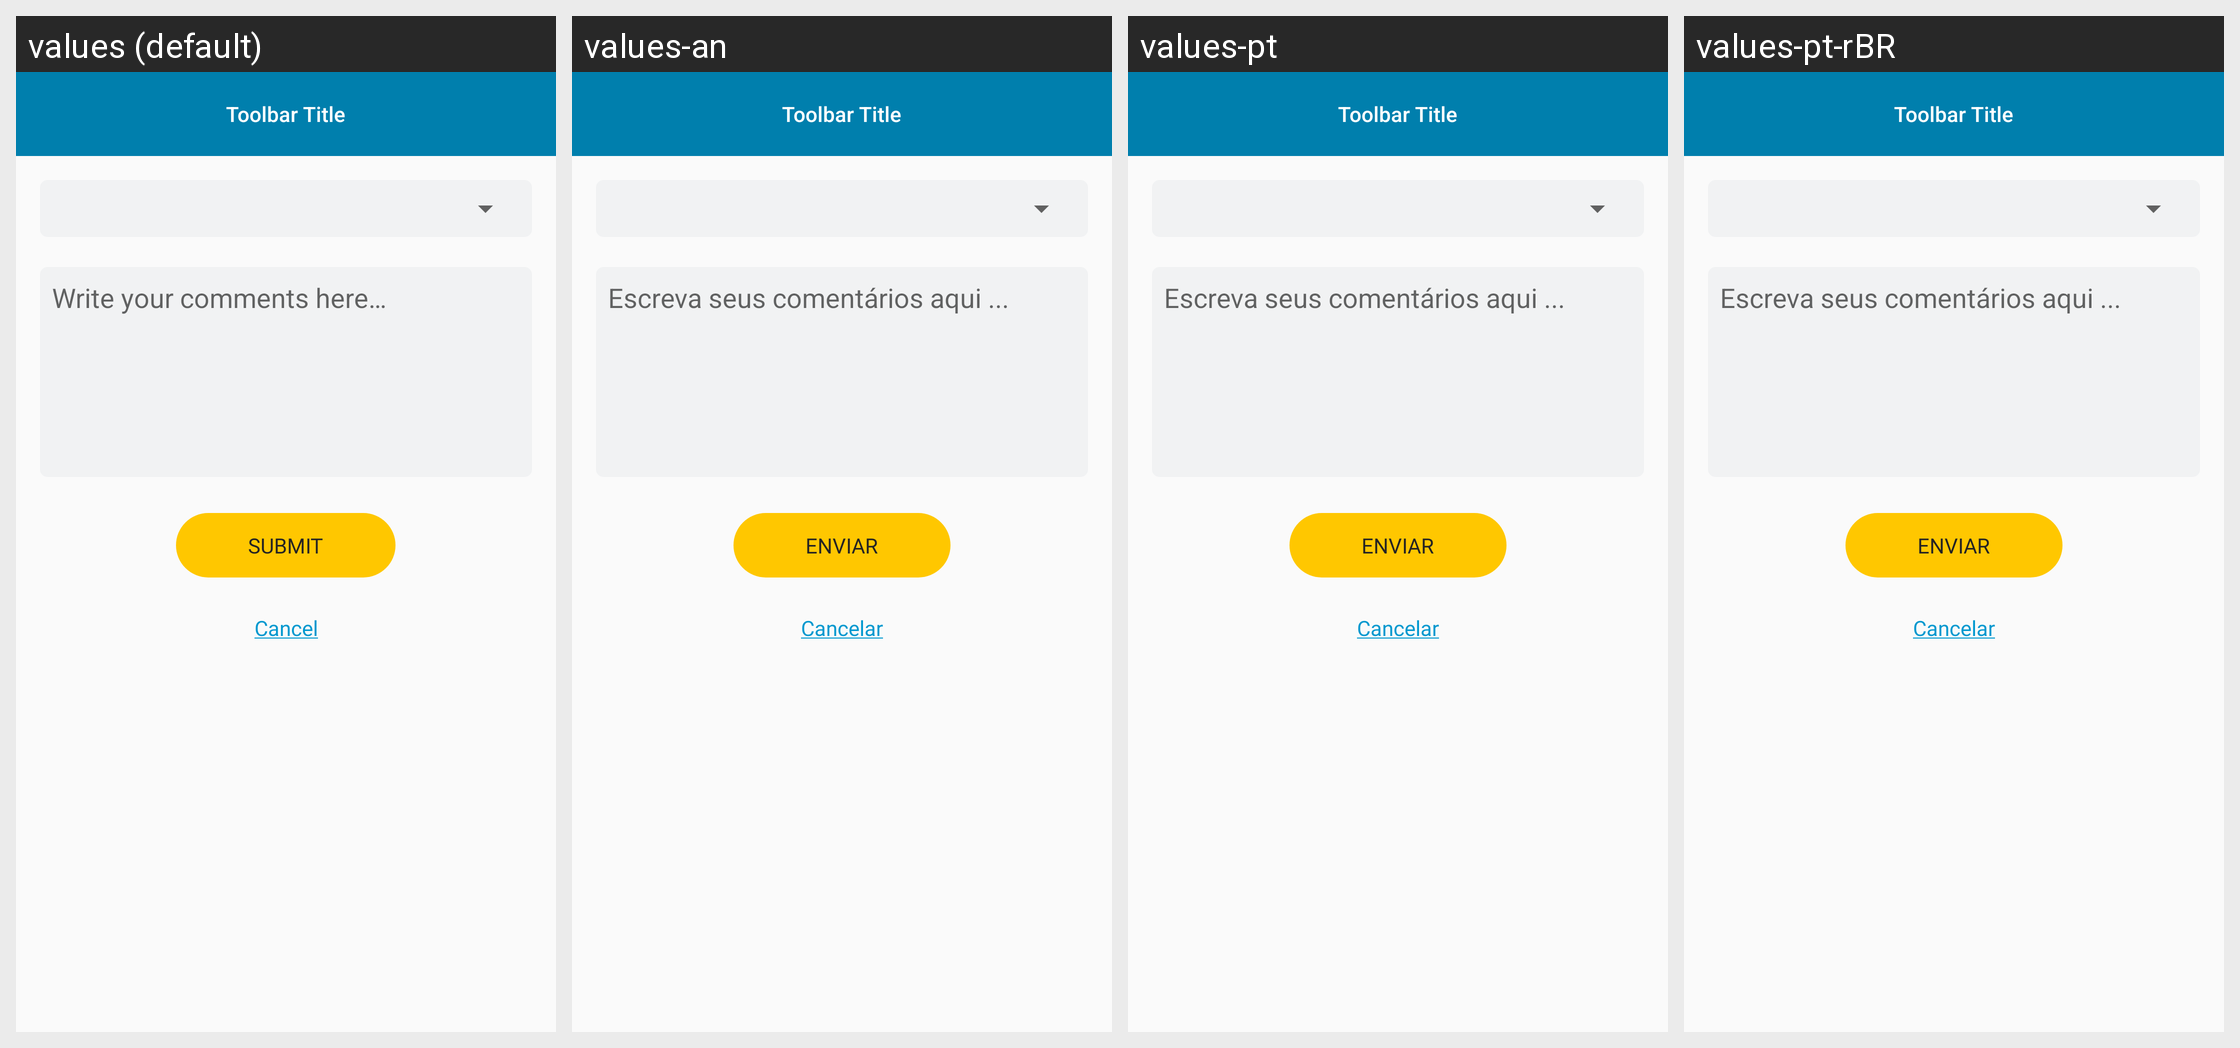

The same Android screen rendered under several of its app's locales, left to right. List the strings drawn on it with the default value and each locale's translation.
Android screen res/layout/fragment_support.xml rendered under 4 locales, left to right: values (default), values-an, values-pt, values-pt-rBR. Device: Nexus 5 (rendered at 1080×1920; each locale shown at half size, 540×960, under a caption strip naming it); theme AppTheme.
Strings drawn on this screen, with the default value and each locale's value (text and hints the layout hard-codes, and strings that could not be matched under every locale, appear in the picture but are not listed):

write_your_comments_here
  values: Write your comments here…
  values-an: Escreva seus comentários aqui ...
  values-pt: Escreva seus comentários aqui ...
  values-pt-rBR: Escreva seus comentários aqui ...

submit
  values: Submit
  values-an: Enviar
  values-pt: Enviar
  values-pt-rBR: Enviar

Cancel
  values: Cancel
  values-an: Cancelar
  values-pt: Cancelar
  values-pt-rBR: Cancelar
